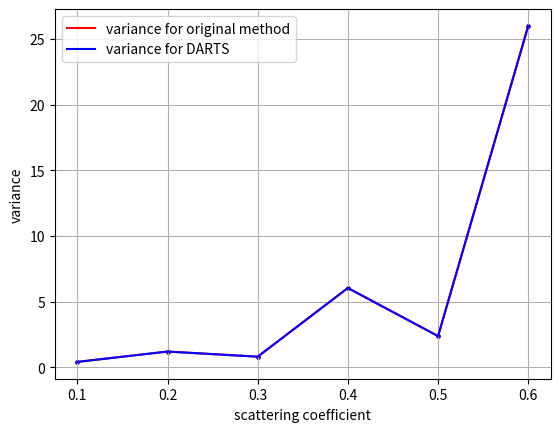

Here is the Python script that generated this plot:
import numpy as np
import matplotlib.pyplot as plt

if __name__ == "__main__":
    origin = [0.400814, 1.191135, 0.800316, 6.029873, 2.367448, 25.984900]
    darts = [0.003807, 0.065746, 0.049246, 0.035502, 0.044579, 0.080963]
    ts = np.linspace(0.1, 0.6, 6)
    plt.scatter(ts, origin, color = 'red', s = 5)
    plt.scatter(ts, origin, color = 'blue', s = 5)
    plt.plot(ts, origin, color = 'red', label = 'variance for original method')
    plt.plot(ts, origin, color = 'blue', label = 'variance for DARTS')
    plt.legend()
    plt.grid(axis = 'both')
    plt.xlabel('scattering coefficient')
    plt.ylabel('variance')
    plt.show()